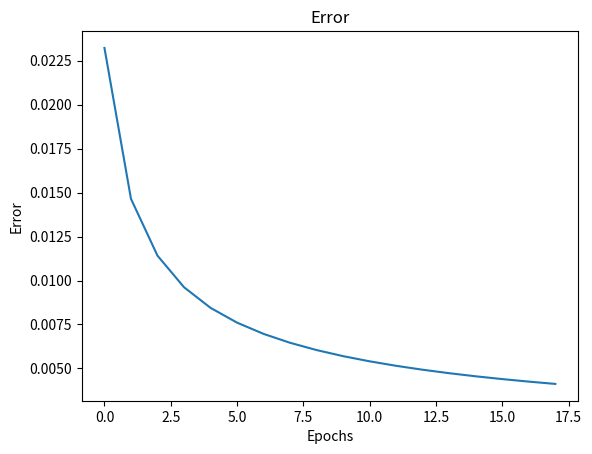

This figure's Python source:
import numpy as np
import matplotlib.pyplot as plt

# Defining inputs and expected output (XOR truth table)
X = np.array([[0, 0], [0, 1], [1, 0], [1, 1]]).T  # 2x4 matrix, each column is a training example
d = np.array([0, 0, 0, 1])  # Expected output for AND

def initialize_network_parameters():
    # Network parameters
    inputSize = 2      # Number of input neurons (x1, x2)
    hiddenSize = 2     # Number of hidden neurons
    outputSize = 1     # Number of output neurons
    lr = 0.1           # Learning rate
    epochs = 180000    # Number of training epochs

    # Initialize weights and biases randomly within the range [-1, 1]
    w1 = np.random.rand(hiddenSize, inputSize) * 2 - 1  # Weights from input to hidden layer
    b1 = np.random.rand(hiddenSize, 1) * 2 - 1          # Bias for hidden layer
    w2 = np.random.rand(outputSize, hiddenSize) * 2 - 1 # Weights from hidden to output layer
    b2 = np.random.rand(outputSize, 1) * 2 - 1          # Bias for output layer

    return w1, b1, w2, b2, lr, epochs
# Get initialized parameters
w1, b1, w2, b2, lr, epochs = initialize_network_parameters()

# Training the network using backpropagation
error_list = []
for epoch in range(epochs):
    # Forward pass
    z1 = np.dot(w1, X) + b1  # Weighted sum for hidden layer
    a1 = 1 / (1 + np.exp(-z1))  # Sigmoid activation for hidden layer

    z2 = np.dot(w2, a1) + b2  # Weighted sum for output layer
    a2 = 1 / (1 + np.exp(-z2))  # Sigmoid activation for output layer

    # Error calculation and backpropagation
    error = d - a2  # Difference between expected and actual output
    da2 = error * (a2 * (1 - a2))  # Derivative for output layer
    dz2 = da2  # Gradient for output layer

    # Propagate error to hidden layer
    da1 = np.dot(w2.T, dz2)  # Gradient for hidden layer
    dz1 = da1 * (a1 * (1 - a1))  # Derivative for hidden layer

    # Update weights and biases
    w2 += lr * np.dot(dz2, a1.T)  # Update weights from hidden to output layer
    b2 += lr * np.sum(dz2, axis=1, keepdims=True)  # Update bias for output layer

    w1 += lr * np.dot(dz1, X.T)  # Update weights from input to hidden layer
    b1 += lr * np.sum(dz1, axis=1, keepdims=True)  # Update bias for hidden layer
    if (epoch+1)%10000 == 0:
        print("Epoch: %d, Average error: %0.05f"%(epoch, np.average(abs(error))))
        error_list.append(np.average(abs(error)))
        
# Testing the trained network
z1 = np.dot(w1, X) + b1  # Weighted sum for hidden layer
a1 = 1 / (1 + np.exp(-z1))  # Sigmoid activation for hidden layer

z2 = np.dot(w2, a1) + b2  # Weighted sum for output layer
a2 = 1 / (1 + np.exp(-z2))  # Sigmoid activation for output layer

# Print results
print('Final output after training:', a2)
print('Ground truth', d)
print('Error after training:', error)
print('Average error: %0.05f'%np.average(abs(error)))
# Plot error
plt.plot(error_list)
plt.title('Error')
plt.xlabel('Epochs')
plt.ylabel('Error')
plt.show()
